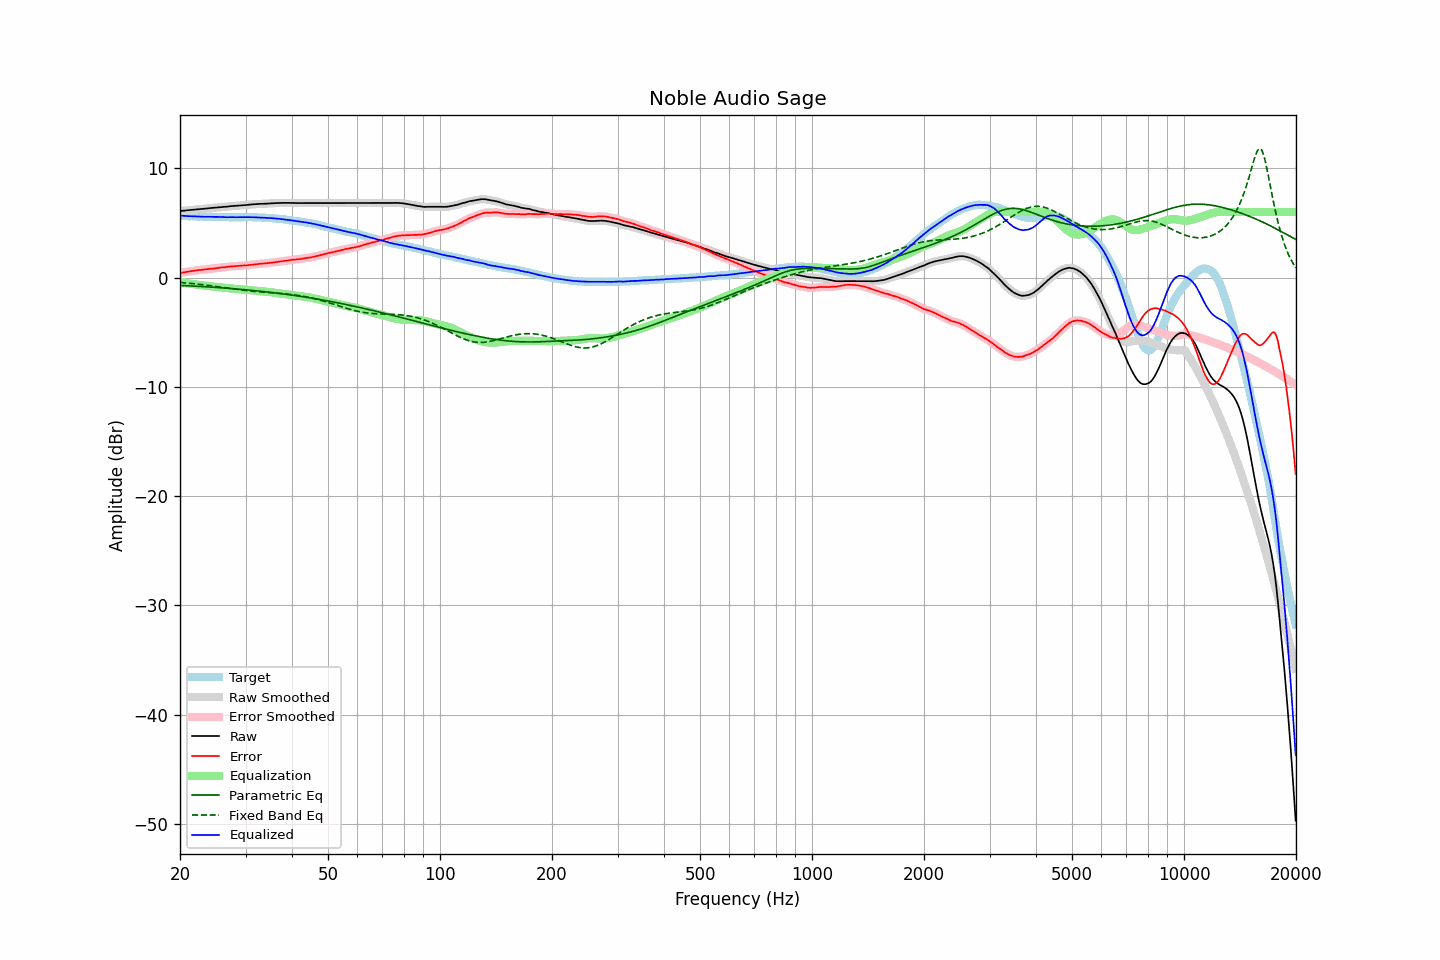

Source data for this figure (header and first rows):
frequency, raw, error, smoothed, error_smoothed, equalization, parametric_eq, fixed_band_eq, equalized_raw, equalized_smoothed, target
20.00, 6.08, 0.41, 6.08, 0.41, -0.41, -0.72, -0.45, 5.67, 5.67, 5.68
20.20, 6.09, 0.44, 6.09, 0.43, -0.44, -0.73, -0.47, 5.66, 5.66, 5.65
20.40, 6.11, 0.47, 6.11, 0.46, -0.46, -0.74, -0.48, 5.65, 5.65, 5.64
20.61, 6.12, 0.48, 6.12, 0.49, -0.49, -0.74, -0.49, 5.63, 5.64, 5.64
20.81, 6.14, 0.52, 6.14, 0.52, -0.51, -0.75, -0.50, 5.63, 5.63, 5.62
21.02, 6.15, 0.54, 6.15, 0.54, -0.54, -0.76, -0.52, 5.62, 5.62, 5.61
21.23, 6.17, 0.57, 6.17, 0.56, -0.56, -0.76, -0.53, 5.61, 5.61, 5.60
21.44, 6.18, 0.57, 6.18, 0.58, -0.58, -0.77, -0.55, 5.60, 5.60, 5.61
21.66, 6.20, 0.60, 6.20, 0.60, -0.60, -0.78, -0.56, 5.60, 5.60, 5.60
21.87, 6.21, 0.62, 6.21, 0.62, -0.62, -0.79, -0.58, 5.59, 5.59, 5.59
22.09, 6.23, 0.65, 6.23, 0.65, -0.64, -0.80, -0.59, 5.59, 5.59, 5.58
22.31, 6.24, 0.66, 6.24, 0.66, -0.66, -0.80, -0.61, 5.58, 5.58, 5.58
22.54, 6.25, 0.68, 6.26, 0.68, -0.68, -0.81, -0.62, 5.57, 5.57, 5.57
22.76, 6.27, 0.69, 6.27, 0.70, -0.70, -0.82, -0.64, 5.57, 5.57, 5.58
22.99, 6.28, 0.71, 6.28, 0.72, -0.72, -0.83, -0.66, 5.56, 5.56, 5.57
23.22, 6.29, 0.73, 6.29, 0.73, -0.73, -0.84, -0.67, 5.56, 5.56, 5.56
23.45, 6.31, 0.76, 6.31, 0.75, -0.75, -0.85, -0.69, 5.56, 5.56, 5.56
23.69, 6.32, 0.77, 6.32, 0.77, -0.76, -0.86, -0.71, 5.56, 5.56, 5.56
23.92, 6.34, 0.79, 6.34, 0.78, -0.78, -0.86, -0.73, 5.56, 5.56, 5.55
24.16, 6.35, 0.80, 6.35, 0.79, -0.80, -0.87, -0.75, 5.56, 5.56, 5.55
24.40, 6.36, 0.80, 6.37, 0.81, -0.81, -0.88, -0.77, 5.55, 5.55, 5.56
24.65, 6.38, 0.82, 6.38, 0.82, -0.83, -0.89, -0.79, 5.55, 5.55, 5.56
24.89, 6.39, 0.84, 6.39, 0.84, -0.85, -0.90, -0.81, 5.55, 5.55, 5.55
25.14, 6.41, 0.87, 6.41, 0.87, -0.86, -0.91, -0.83, 5.55, 5.55, 5.54
25.39, 6.42, 0.88, 6.42, 0.89, -0.88, -0.92, -0.85, 5.54, 5.54, 5.54
25.65, 6.43, 0.90, 6.44, 0.90, -0.90, -0.93, -0.87, 5.53, 5.54, 5.53
25.91, 6.45, 0.92, 6.45, 0.92, -0.92, -0.94, -0.89, 5.54, 5.53, 5.53
26.16, 6.46, 0.93, 6.46, 0.93, -0.93, -0.95, -0.91, 5.53, 5.53, 5.54
26.43, 6.47, 0.95, 6.47, 0.94, -0.95, -0.97, -0.93, 5.52, 5.52, 5.52
26.69, 6.48, 0.96, 6.48, 0.96, -0.97, -0.98, -0.95, 5.52, 5.52, 5.52
26.96, 6.50, 0.98, 6.50, 0.98, -0.98, -0.99, -0.98, 5.52, 5.52, 5.52
27.23, 6.51, 1.00, 6.51, 1.00, -1.00, -1.00, -1.00, 5.52, 5.52, 5.51
27.50, 6.53, 1.02, 6.53, 1.02, -1.01, -1.01, -1.02, 5.52, 5.52, 5.51
27.77, 6.54, 1.02, 6.54, 1.03, -1.02, -1.02, -1.04, 5.52, 5.52, 5.52
28.05, 6.55, 1.03, 6.55, 1.04, -1.04, -1.03, -1.06, 5.51, 5.51, 5.52
28.33, 6.56, 1.05, 6.56, 1.05, -1.05, -1.05, -1.08, 5.51, 5.51, 5.52
28.62, 6.57, 1.06, 6.57, 1.06, -1.06, -1.06, -1.10, 5.51, 5.52, 5.51
28.90, 6.59, 1.07, 6.59, 1.07, -1.07, -1.07, -1.12, 5.52, 5.52, 5.52
29.19, 6.60, 1.08, 6.60, 1.08, -1.08, -1.08, -1.14, 5.52, 5.52, 5.52
29.48, 6.61, 1.09, 6.61, 1.09, -1.09, -1.10, -1.16, 5.52, 5.52, 5.52
29.78, 6.62, 1.10, 6.62, 1.10, -1.10, -1.11, -1.17, 5.52, 5.52, 5.52
30.08, 6.63, 1.10, 6.63, 1.11, -1.11, -1.12, -1.19, 5.52, 5.52, 5.53
30.38, 6.65, 1.13, 6.65, 1.12, -1.13, -1.14, -1.21, 5.52, 5.52, 5.52
30.68, 6.66, 1.14, 6.66, 1.14, -1.14, -1.15, -1.22, 5.52, 5.52, 5.52
30.99, 6.68, 1.16, 6.68, 1.16, -1.16, -1.17, -1.24, 5.52, 5.52, 5.52
31.30, 6.69, 1.17, 6.69, 1.17, -1.17, -1.18, -1.25, 5.52, 5.52, 5.52
31.61, 6.70, 1.19, 6.70, 1.19, -1.19, -1.19, -1.27, 5.51, 5.51, 5.51
31.93, 6.71, 1.21, 6.71, 1.21, -1.21, -1.21, -1.28, 5.50, 5.50, 5.50
32.24, 6.72, 1.22, 6.72, 1.23, -1.22, -1.22, -1.30, 5.50, 5.50, 5.50
32.57, 6.73, 1.24, 6.73, 1.24, -1.24, -1.24, -1.31, 5.50, 5.49, 5.49
32.89, 6.74, 1.26, 6.74, 1.25, -1.25, -1.26, -1.32, 5.49, 5.49, 5.48
33.22, 6.74, 1.26, 6.74, 1.26, -1.26, -1.27, -1.33, 5.48, 5.48, 5.48
33.55, 6.75, 1.27, 6.75, 1.27, -1.28, -1.29, -1.34, 5.47, 5.47, 5.48
33.89, 6.75, 1.29, 6.75, 1.29, -1.29, -1.30, -1.35, 5.46, 5.46, 5.47
34.23, 6.76, 1.31, 6.76, 1.31, -1.31, -1.32, -1.36, 5.46, 5.46, 5.45
34.57, 6.77, 1.32, 6.77, 1.32, -1.32, -1.34, -1.37, 5.45, 5.45, 5.45
34.92, 6.78, 1.34, 6.78, 1.34, -1.34, -1.35, -1.38, 5.44, 5.44, 5.44
35.27, 6.79, 1.35, 6.79, 1.36, -1.36, -1.37, -1.39, 5.43, 5.43, 5.44
35.62, 6.79, 1.38, 6.80, 1.38, -1.38, -1.39, -1.40, 5.42, 5.42, 5.41
35.97, 6.80, 1.40, 6.80, 1.40, -1.40, -1.41, -1.42, 5.41, 5.41, 5.41
... 635 more rows
